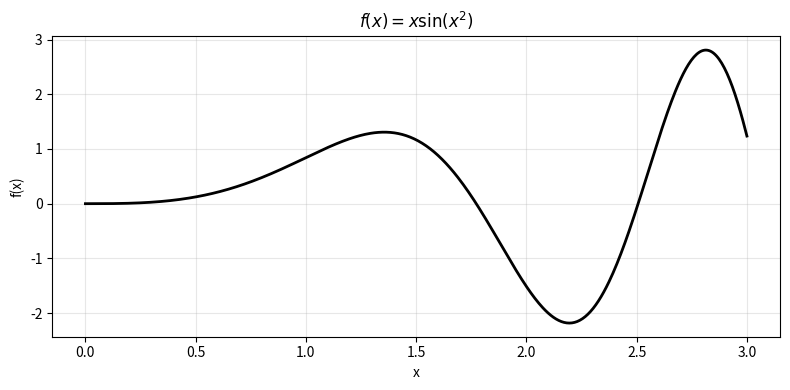

Write the Python code that produced this figure. (Note: this script raises an exception after producing the figure.)
import numpy as np
import matplotlib.pyplot as plt


# Example from Chen et al. (2011), Eq. 8
def f(x):
    return x * np.sin(x**2)


x_dense = np.linspace(0, 3, 500)
plt.figure(figsize=(8, 4))
plt.plot(x_dense, f(x_dense), "k-", linewidth=2)
plt.xlabel("x")
plt.ylabel("f(x)")
plt.title(r"$f(x) = x \sin(x^2)$")
plt.grid(True, alpha=0.3)
plt.tight_layout()
plt.show()

from desdeo_brb import BRBModel

# Referential values
prv = [np.array([0.0, 0.5, 1.0, 1.5, 2.0, 2.5, 3.0])]
crv = np.array([-2.5, -1.0, 1.0, 2.0, 3.0])

# Construct model: initial beliefs computed from f at each referential value
model = BRBModel(
    prv,
    crv,
    initial_rule_fn=lambda x: x[0] * np.sin(x[0] ** 2),
)

print(f"Number of rules: {model.rule_base.n_rules}")
print(f"Number of attributes: {model.rule_base.n_attributes}")
print(f"Number of consequents: {model.rule_base.n_consequents}")

rb = model.rule_base
print("Consequent referential values:", crv)
print()
for k in range(rb.n_rules):
    x_k = prv[0][k]
    y_k = x_k * np.sin(x_k**2)
    beliefs = rb.belief_degrees[k]
    print(f"Rule {k + 1}: x={x_k:.1f}  f(x)={y_k:+.3f}  beliefs={np.round(beliefs, 3)}")

# Predict on a dense grid (untrained model)
X_eval = np.linspace(0, 3, 500).reshape(-1, 1)
y_true = f(X_eval[:, 0])
y_untrained = model.predict_values(X_eval)

plt.figure(figsize=(8, 4))
plt.plot(x_dense, f(x_dense), "k-", linewidth=2, label="True f(x)")
plt.plot(X_eval[:, 0], y_untrained, "b--", linewidth=1.5, label="Untrained BRB")
plt.scatter(
    prv[0], [f(x) for x in prv[0]], c="red", s=60, zorder=5, label="Referential values"
)
plt.xlabel("x")
plt.ylabel("f(x)")
plt.title("Untrained BRB prediction")
plt.legend()
plt.grid(True, alpha=0.3)
plt.tight_layout()
plt.show()

# Generate training data (1000 evenly spaced points, as in the paper)
X_train = np.linspace(0, 3, 1000).reshape(-1, 1)
y_train = X_train[:, 0] * np.sin(X_train[:, 0] ** 2)

# Train with multiple restarts for reliable results.
# BRB training has multiple local minima; n_restarts runs the
# optimizer from perturbed starting points and keeps the best.
# Alternative: method='DE+SLSQP' for global search without restarts.
model.fit(X_train, y_train, fix_endpoints=True, n_restarts=5, method="SLSQP", verbose=True)

# Predict (trained model)
y_trained = model.predict_values(X_eval)

# Compare
mse_untrained = np.mean((y_true - y_untrained) ** 2)
mse_trained = np.mean((y_true - y_trained) ** 2)
print(f"Untrained MSE: {mse_untrained:.4f}")
print(f"Trained MSE:   {mse_trained:.4f}")

plt.figure(figsize=(8, 4))
plt.plot(x_dense, f(x_dense), "k-", linewidth=2, label="True f(x)")
plt.plot(X_eval[:, 0], y_untrained, "b--", linewidth=1, alpha=0.5, label="Untrained")
plt.plot(X_eval[:, 0], y_trained, "r-", linewidth=1.5, label="Trained")
plt.xlabel("x")
plt.ylabel("f(x)")
plt.title("Trained vs untrained BRB")
plt.legend()
plt.grid(True, alpha=0.3)
plt.tight_layout()
plt.show()

# Predict at a single point
X_point = np.array([[1.5]])
result = model.predict(X_point)

print(f"Input: x = {X_point[0, 0]}")
print(f"True value: f(x) = {f(X_point[0, 0]):.4f}")
print(f"Predicted:  {result.output[0]:.4f}")
print()
print("Activation weights (per rule):")
for k in range(model.rule_base.n_rules):
    w = result.activation_weights[0, k]
    if w > 0.01:
        print(f"  Rule {k + 1} (x={prv[0][k]:.1f}): {w:.4f}")
print()
print("Combined belief degrees:")
for i, d in enumerate(crv):
    print(f"  D={d:+.1f}: {result.combined_belief_degrees[0, i]:.4f}")
print()
print(f"Dominant rules: {result.dominant_rules(top_k=3)[0]}")
